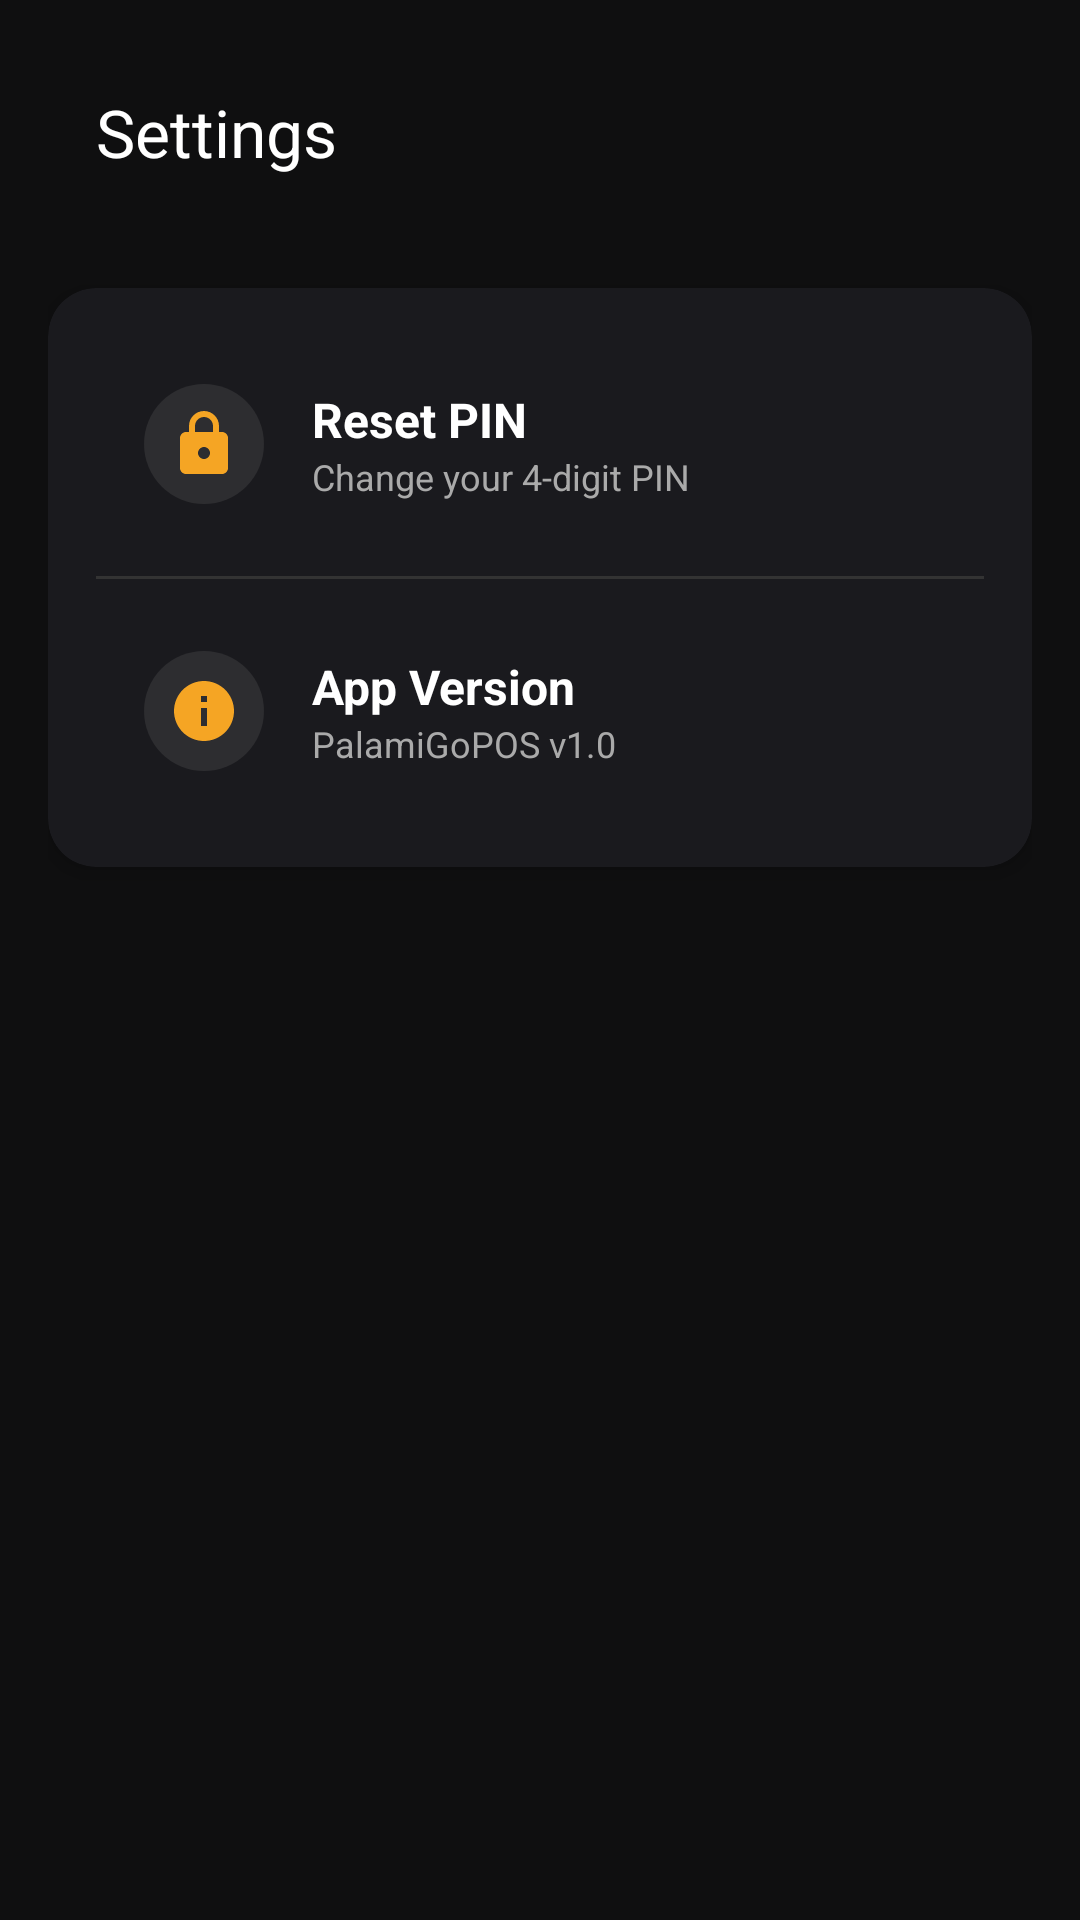

Layout XML and referenced resources for this Android screen:
<!-- AndroidManifest.xml: application theme Theme.PalamiGoPOS -->
<!-- res/layout/activity_settings.xml -->
<?xml version="1.0" encoding="utf-8"?>
<androidx.constraintlayout.widget.ConstraintLayout xmlns:android="http://schemas.android.com/apk/res/android"
    xmlns:app="http://schemas.android.com/apk/res-auto"
    android:layout_width="match_parent"
    android:layout_height="match_parent"
    android:background="@color/pg_background"
    android:padding="16dp">

    
    <com.google.android.material.appbar.MaterialToolbar
        android:id="@+id/toolbar"
        android:layout_width="0dp"
        android:layout_height="56dp"
        android:background="@color/pg_background"
        app:layout_constraintEnd_toEndOf="parent"
        app:layout_constraintStart_toStartOf="parent"
        app:layout_constraintTop_toTopOf="parent"
        app:navigationIcon="@drawable/ic_back"
        app:navigationIconTint="@color/white"
        app:title="Settings"
        app:titleTextColor="@color/white" />

    
    <androidx.cardview.widget.CardView
        android:layout_width="0dp"
        android:layout_height="wrap_content"
        android:layout_marginTop="24dp"
        app:cardBackgroundColor="#1A1A1E"
        app:cardCornerRadius="16dp"
        app:cardElevation="4dp"
        app:layout_constraintEnd_toEndOf="parent"
        app:layout_constraintStart_toStartOf="parent"
        app:layout_constraintTop_toBottomOf="@id/toolbar">

        <LinearLayout
            android:layout_width="match_parent"
            android:layout_height="wrap_content"
            android:orientation="vertical"
            android:padding="16dp">

            
            <LinearLayout
                android:id="@+id/btnResetPin"
                android:layout_width="match_parent"
                android:layout_height="wrap_content"
                android:background="?attr/selectableItemBackground"
                android:clickable="true"
                android:focusable="true"
                android:gravity="center_vertical"
                android:orientation="horizontal"
                android:padding="16dp">

                <ImageView
                    android:layout_width="40dp"
                    android:layout_height="40dp"
                    android:background="@drawable/circle_background"
                    android:padding="8dp"
                    android:src="@drawable/ic_lock"
                    app:tint="@color/pg_gold" />

                <LinearLayout
                    android:layout_width="0dp"
                    android:layout_height="wrap_content"
                    android:layout_marginStart="16dp"
                    android:layout_weight="1"
                    android:orientation="vertical">

                    <TextView
                        android:layout_width="wrap_content"
                        android:layout_height="wrap_content"
                        android:text="Reset PIN"
                        android:textColor="@color/white"
                        android:textSize="16sp"
                        android:textStyle="bold" />

                    <TextView
                        android:layout_width="wrap_content"
                        android:layout_height="wrap_content"
                        android:text="Change your 4-digit PIN"
                        android:textColor="#AAAAAA"
                        android:textSize="12sp" />

                </LinearLayout>

                <ImageView
                    android:layout_width="24dp"
                    android:layout_height="24dp"
                    android:src="@drawable/ic_arrow_right"
                    app:tint="@color/white" />

            </LinearLayout>

            
            <View
                android:layout_width="match_parent"
                android:layout_height="1dp"
                android:layout_marginVertical="8dp"
                android:background="#333333" />

            
            <LinearLayout
                android:layout_width="match_parent"
                android:layout_height="wrap_content"
                android:gravity="center_vertical"
                android:orientation="horizontal"
                android:padding="16dp">

                <ImageView
                    android:layout_width="40dp"
                    android:layout_height="40dp"
                    android:background="@drawable/circle_background"
                    android:padding="8dp"
                    android:src="@drawable/ic_info"
                    app:tint="@color/pg_gold" />

                <LinearLayout
                    android:layout_width="0dp"
                    android:layout_height="wrap_content"
                    android:layout_marginStart="16dp"
                    android:layout_weight="1"
                    android:orientation="vertical">

                    <TextView
                        android:layout_width="wrap_content"
                        android:layout_height="wrap_content"
                        android:text="App Version"
                        android:textColor="@color/white"
                        android:textSize="16sp"
                        android:textStyle="bold" />

                    <TextView
                        android:layout_width="wrap_content"
                        android:layout_height="wrap_content"
                        android:text="PalamiGoPOS v1.0"
                        android:textColor="#AAAAAA"
                        android:textSize="12sp" />

                </LinearLayout>

            </LinearLayout>

        </LinearLayout>

    </androidx.cardview.widget.CardView>

</androidx.constraintlayout.widget.ConstraintLayout>
<!-- resources referenced by this layout -->
<resources>
  <color name="pg_background">#FF0F0F10</color>
  <color name="pg_gold">#FFF5A524</color>
  <color name="white">#FFFFFFFF</color>
  <!-- drawable circle_background (drawable) -->
  <?xml version="1.0" encoding="utf-8"?>
  <shape xmlns:android="http://schemas.android.com/apk/res/android"
      android:shape="oval">
      <solid android:color="#2D2D30" />
      <size
          android:width="40dp"
          android:height="40dp" />
  </shape>
  <!-- drawable ic_info (drawable) -->
  <?xml version="1.0" encoding="utf-8"?>
  <vector xmlns:android="http://schemas.android.com/apk/res/android"
      android:width="24dp"
      android:height="24dp"
      android:viewportWidth="24"
      android:viewportHeight="24">
      <path
          android:fillColor="#F5A524"
          android:pathData="M12,2C6.48,2 2,6.48 2,12s4.48,10 10,10 10,-4.48 10,-10S17.52,2 12,2zM13,17h-2v-6h2v6zM13,9h-2V7h2v2z" />
  </vector>
  <!-- drawable ic_lock (drawable) -->
  <?xml version="1.0" encoding="utf-8"?>
  <vector xmlns:android="http://schemas.android.com/apk/res/android"
      android:width="24dp"
      android:height="24dp"
      android:viewportWidth="24"
      android:viewportHeight="24">
      <path
          android:fillColor="#F5A524"
          android:pathData="M18,8h-1V6c0,-2.76 -2.24,-5 -5,-5S7,3.24 7,6v2H6c-1.1,0 -2,0.9 -2,2v10c0,1.1 0.9,2 2,2h12c1.1,0 2,-0.9 2,-2V10c0,-1.1 -0.9,-2 -2,-2zM12,17c-1.1,0 -2,-0.9 -2,-2s0.9,-2 2,-2 2,0.9 2,2 -0.9,2 -2,2zM9,8V6c0,-1.66 1.34,-3 3,-3s3,1.34 3,3v2H9z" />
  </vector>
  <style name="Theme.PalamiGoPOS" parent="Base.Theme.PalamiGoPOS" />
  <style name="Base.Theme.PalamiGoPOS" parent="Theme.Material3.DayNight.NoActionBar">
          
          <item name="colorPrimary">@color/pg_gold</item>
          <item name="colorOnPrimary">@color/black</item>
          <item name="colorSecondary">@color/pg_gold</item>
          <item name="colorOnSecondary">@color/black</item>
          <item name="colorTertiary">@color/pg_gold_dark</item>
          <item name="colorOnTertiary">@color/black</item>
  
          <item name="android:statusBarColor">@color/pg_background</item>
          <item name="android:navigationBarColor">@color/pg_background</item>
          
          
          <item name="android:windowBackground">@color/pg_background</item>
      </style>
  <color name="black">#FF000000</color>
  <color name="pg_gold_dark">#FFCC7A00</color>
</resources>
